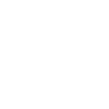
t = 0.00 s
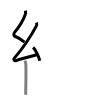
t = 3.50 s
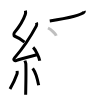
t = 7.25 s
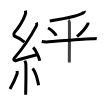
t = 10.75 s
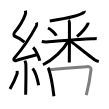
t = 14.50 s
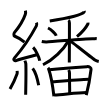
t = 18.00 s

The animated SVG that drew these frames (rendered in a browser with its animation timeline set to each time). Animation: 18 SMIL elements (animate=18); one cycle of 18.00 s.

<svg width="109px" height="109px" viewBox="0 0 px 109px" xmlns="http://www.w3.org/2000/svg" xmlns:xlink="http://www.w3.org/1999/xlink" xml:space="preserve" version="1.1"  baseProfile="full">
<path d="M25.42,10.67c0.33,1.35,0.34,2.35-0.16,3.83c-2.21,6.5-6.55,12.92-10.88,18.12c-0.6,0.72-0.65,3.12,0,3.38c3.42,1.35,7.16,3.63,10.1,6.11" style="fill:none;stroke:black;stroke-width:3;opacity:0">
  <animate attributeType="CSS" attributeName="opacity" from="0" to="1" begin="0s" dur="1s" repeatCount="0" fill="freeze" />
</path>
<path d="M36.4,22.68c0.28,0.6,0.35,2.55,0,3.19C31,35.94,21.97,49.31,14.53,57.87c-1.71,1.96,0.42,3.08,1.54,2.68c4.66-1.67,14.72-4.15,20.7-5.74" style="fill:none;stroke:black;stroke-width:3;opacity:0">
  <animate attributeType="CSS" attributeName="opacity" from="0" to="1" begin="1s" dur="1s" repeatCount="0" fill="freeze" />
</path>
<path d="M33.13,47.38c2.34,2.36,6.04,9.69,6.62,13.35" style="fill:none;stroke:black;stroke-width:3;opacity:0">
  <animate attributeType="CSS" attributeName="opacity" from="0" to="1" begin="2s" dur="1s" repeatCount="0" fill="freeze" />
</path>
<path d="M24.89,60.62c0.07,0.33,0.91,1.72,0.98,3.82c0.31,10.08-0.2,26.88-0.2,30.31" style="fill:none;stroke:black;stroke-width:3;opacity:0">
  <animate attributeType="CSS" attributeName="opacity" from="0" to="1" begin="3s" dur="1s" repeatCount="0" fill="freeze" />
</path>
<path d="M17.13,70.85c0.12,0.85,0.1,2.52-0.12,3.12c-1.42,3.95-4.99,11.57-7.01,14.96" style="fill:none;stroke:black;stroke-width:3;opacity:0">
  <animate attributeType="CSS" attributeName="opacity" from="0" to="1" begin="4s" dur="1s" repeatCount="0" fill="freeze" />
</path>
<path d="M32.68,68.29c3,4.01,5.3,13.31,5.99,16.94" style="fill:none;stroke:black;stroke-width:3;opacity:0">
  <animate attributeType="CSS" attributeName="opacity" from="0" to="1" begin="5s" dur="1s" repeatCount="0" fill="freeze" />
</path>
<path d="M84.25,11c0.1,0.25,0.14,0.6-0.19,1c-2.67,3.28-17.14,6.36-34.31,9" style="fill:none;stroke:black;stroke-width:3;opacity:0">
  <animate attributeType="CSS" attributeName="opacity" from="0" to="1" begin="6s" dur="1s" repeatCount="0" fill="freeze" />
</path>
<path d="M48,28c2.99,1.44,7.5,5.51,8.25,7.75" style="fill:none;stroke:black;stroke-width:3;opacity:0">
  <animate attributeType="CSS" attributeName="opacity" from="0" to="1" begin="7s" dur="1s" repeatCount="0" fill="freeze" />
</path>
<path d="M87.94,22.7c0.03,0.33,0.17,0.87-0.06,1.31c-1.85,3.54-4.82,7.69-10.91,12.55" style="fill:none;stroke:black;stroke-width:3;opacity:0">
  <animate attributeType="CSS" attributeName="opacity" from="0" to="1" begin="8s" dur="1s" repeatCount="0" fill="freeze" />
</path>
<path d="M41.77,41.51c0.7,0.15,2.56,0.39,4.41,0.44c5.11,0.15,38.95-3.59,47.08-3.29c1.86,0.07,2.32-0.15,3.48,0" style="fill:none;stroke:black;stroke-width:3;opacity:0">
  <animate attributeType="CSS" attributeName="opacity" from="0" to="1" begin="9s" dur="1s" repeatCount="0" fill="freeze" />
</path>
<path d="M68.37,20.25c0.59,0.34,1.06,2.01,1.06,2.74c0,4.28,0,35.25-0.12,39.51" style="fill:none;stroke:black;stroke-width:3;opacity:0">
  <animate attributeType="CSS" attributeName="opacity" from="0" to="1" begin="10s" dur="1s" repeatCount="0" fill="freeze" />
</path>
<path d="M68,41.5c-4.44,8.11-15.02,18.57-25,23.25" style="fill:none;stroke:black;stroke-width:3;opacity:0">
  <animate attributeType="CSS" attributeName="opacity" from="0" to="1" begin="11s" dur="1s" repeatCount="0" fill="freeze" />
</path>
<path d="M69.63,40.35c3.67,2.73,21.27,16.91,25.26,19.59c1.35,0.91,2.51,1.3,3.86,1.56" style="fill:none;stroke:black;stroke-width:3;opacity:0">
  <animate attributeType="CSS" attributeName="opacity" from="0" to="1" begin="12s" dur="1s" repeatCount="0" fill="freeze" />
</path>
<path d="M48.06,67.75c0.41,0.49,0.42,0.82,0.64,1.43c1.84,5,4.15,17.87,5.23,27.07" style="fill:none;stroke:black;stroke-width:3;opacity:0">
  <animate attributeType="CSS" attributeName="opacity" from="0" to="1" begin="13s" dur="1s" repeatCount="0" fill="freeze" />
</path>
<path d="M49.4,69.66c13.23-1.43,29.56-2.53,37.45-3.03c2.9-0.18,4.38,1.28,4.22,2.63c-0.65,5.58-2.58,17.18-4.8,25.76" style="fill:none;stroke:black;stroke-width:3;opacity:0">
  <animate attributeType="CSS" attributeName="opacity" from="0" to="1" begin="14s" dur="1s" repeatCount="0" fill="freeze" />
</path>
<path d="M68.61,69.98c0.67,1.05,0.91,1.48,0.9,2.94c-0.02,6.91,0.2,18.29,0.2,20.54" style="fill:none;stroke:black;stroke-width:3;opacity:0">
  <animate attributeType="CSS" attributeName="opacity" from="0" to="1" begin="15s" dur="1s" repeatCount="0" fill="freeze" />
</path>
<path d="M51.75,81.74c3.21-0.2,34.4-2.52,37.05-2.52" style="fill:none;stroke:black;stroke-width:3;opacity:0">
  <animate attributeType="CSS" attributeName="opacity" from="0" to="1" begin="16s" dur="1s" repeatCount="0" fill="freeze" />
</path>
<path d="M54.27,94.99c8.73-0.41,22.38-2.23,32.42-2.39" style="fill:none;stroke:black;stroke-width:3;opacity:0">
  <animate attributeType="CSS" attributeName="opacity" from="0" to="1" begin="17s" dur="1s" repeatCount="0" fill="freeze" />
</path>
</svg>
